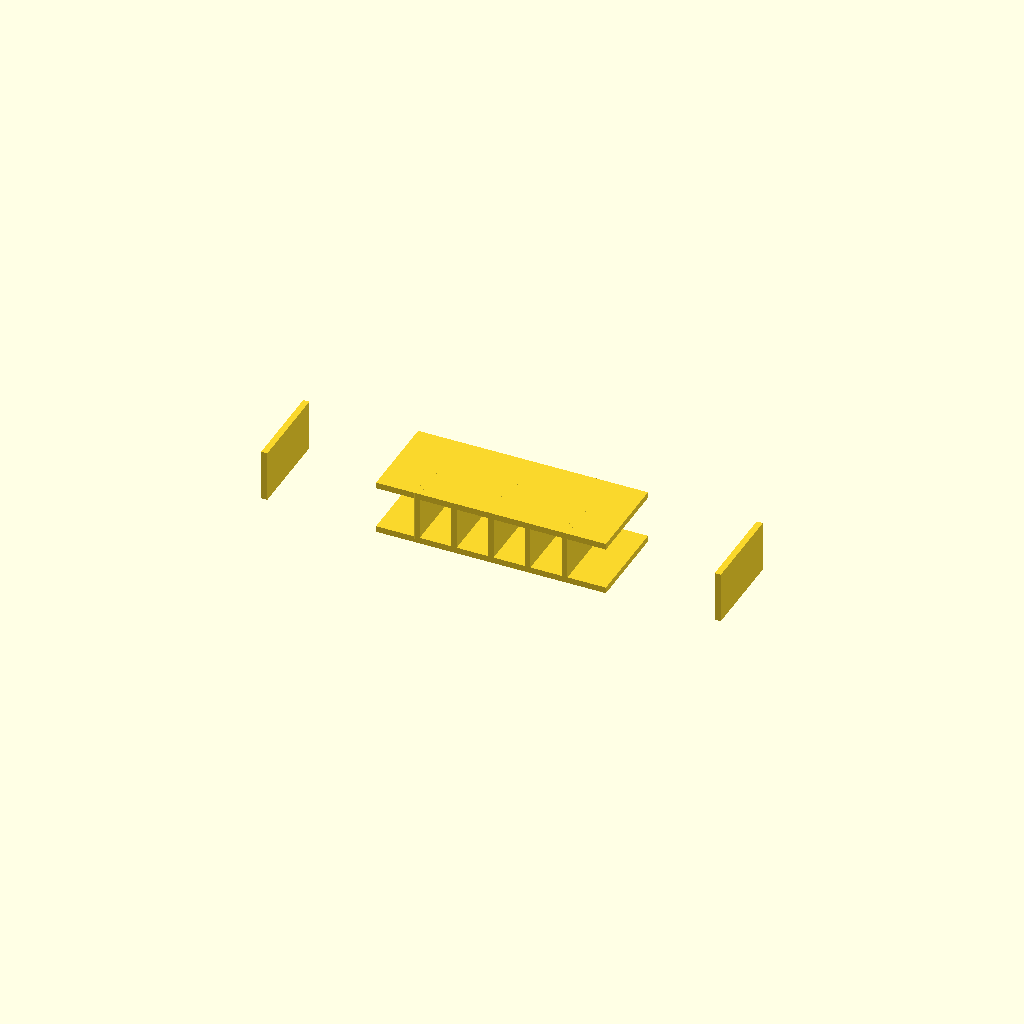
Cell 1: the model at its default parameters.
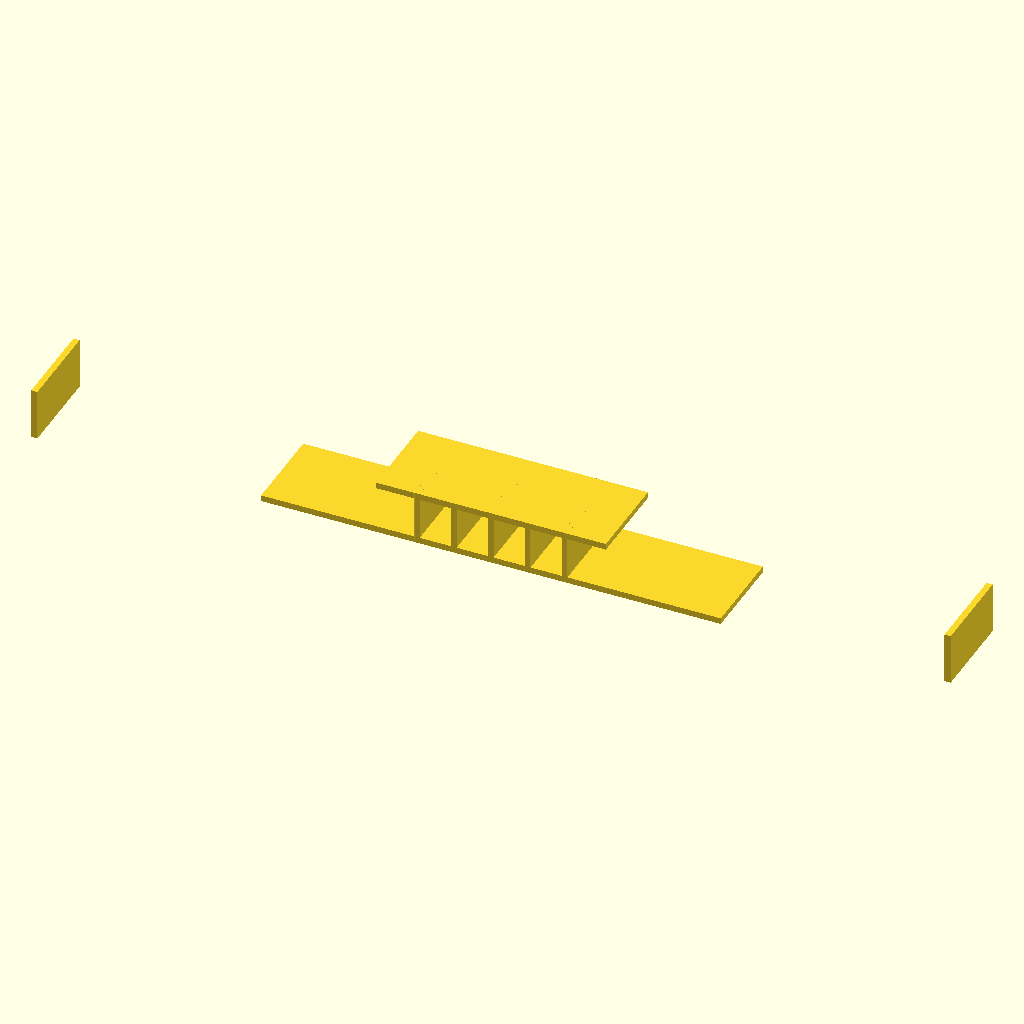
Cell 2 — base_width_x set to 224, the other parameters unchanged.
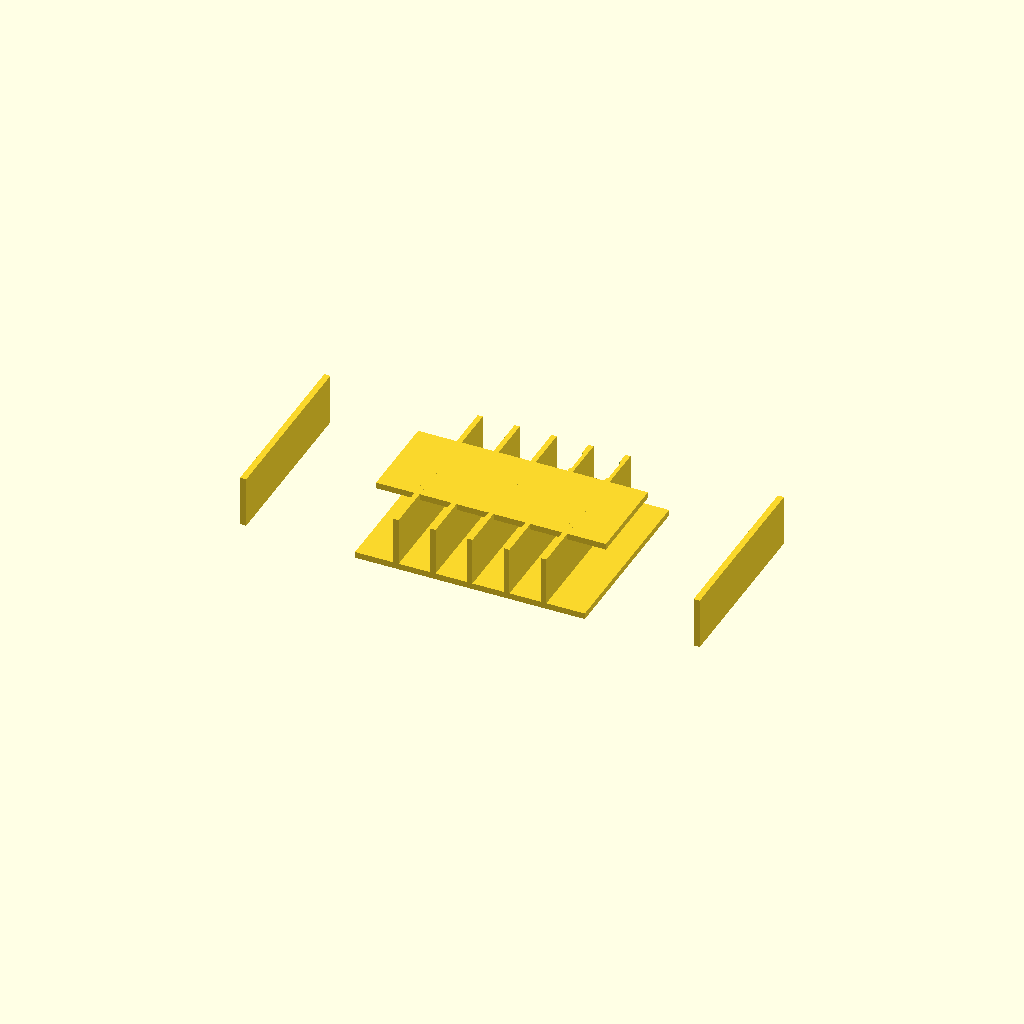
Cell 3: the same model with base_depth_y = 88.
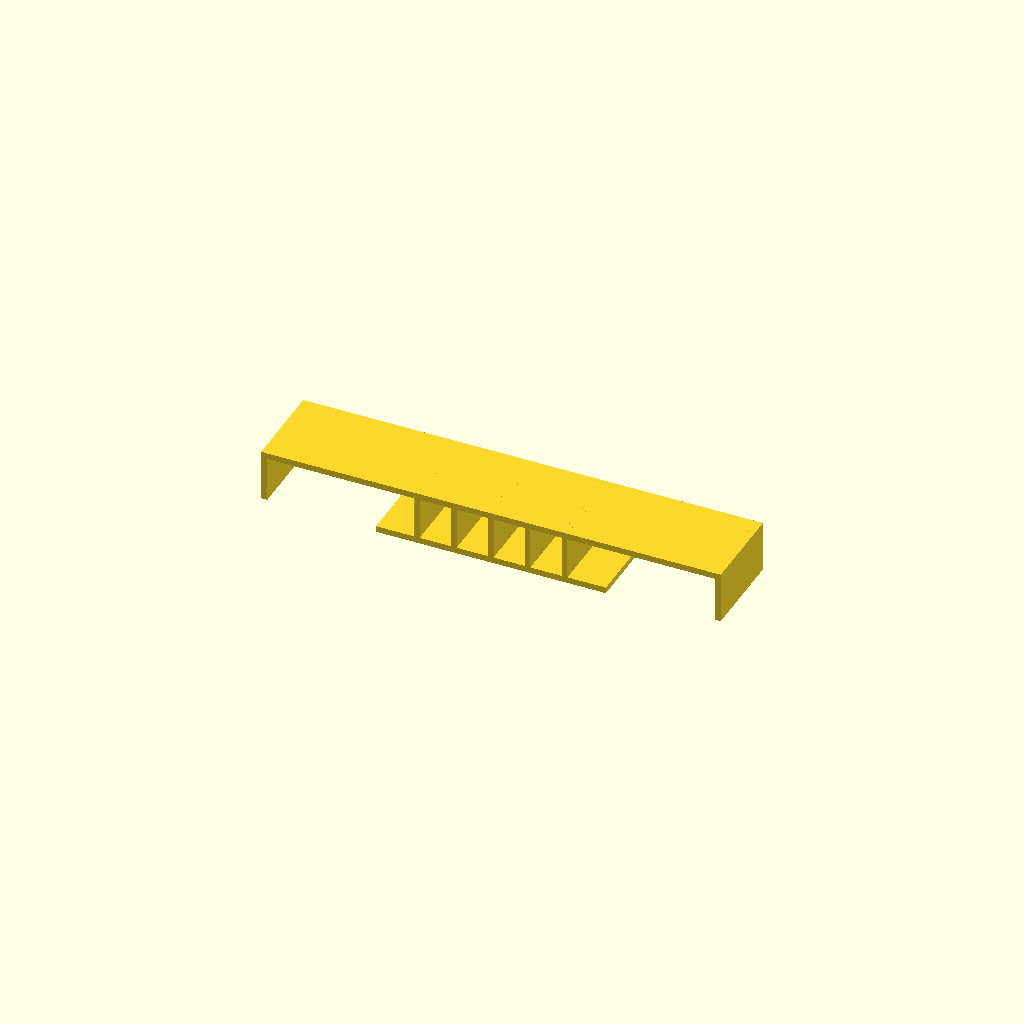
Cell 4: the same model with deck_width_x = 224.
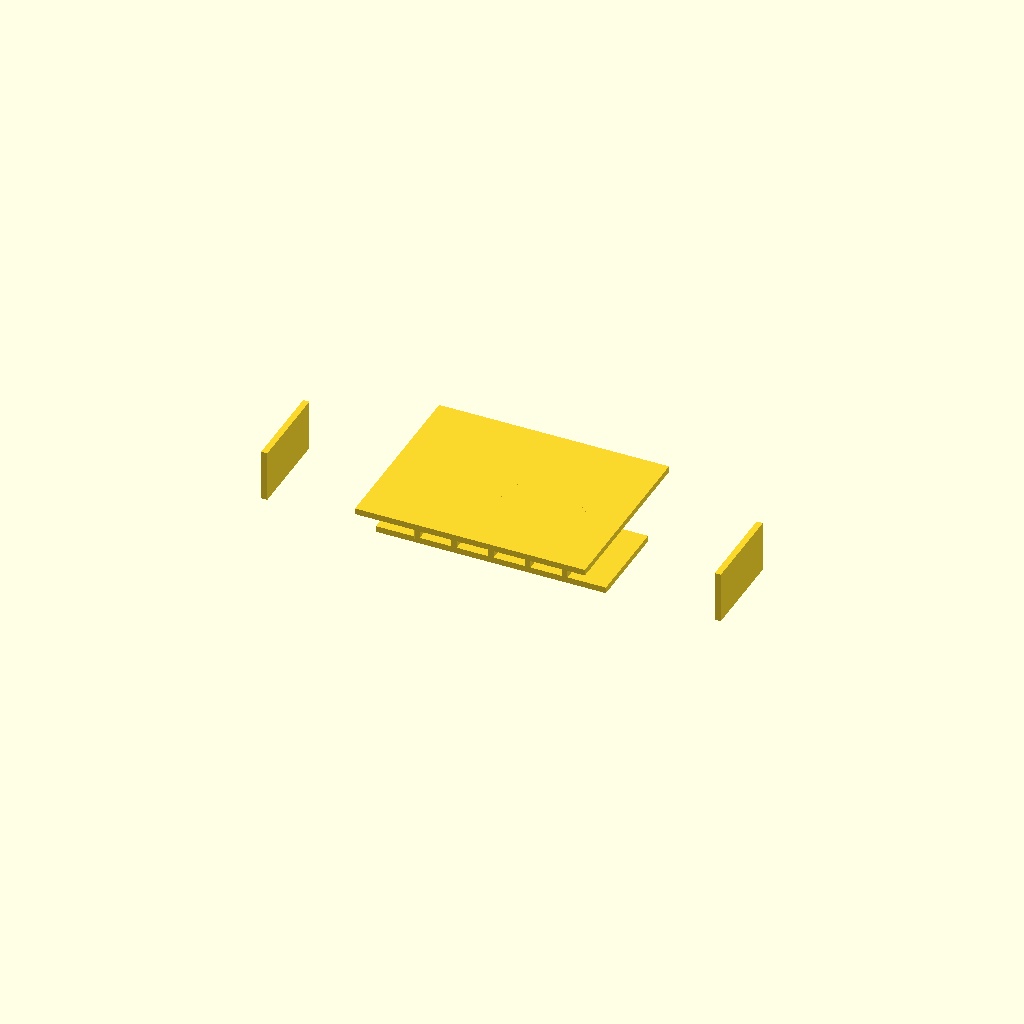
Cell 5 — deck_depth_y set to 88, the other parameters unchanged.
All cells are drawn from one camera (rotation 55°, 0°, 25°, orthographic, colour scheme Cornfield), so only the parameter changes between them.
Source of the model, bench/heldout/harness/bench/results/r4-gemma26b-std/code/tiiny_google_gemma-4-26B-A4B-it/cuvette_rack_2x6_s2_a0.scad:
// --- Dimensions ---
base_width_x = 112;       // Total width of the base plate (X)
base_depth_y = 44;        // Total depth of the base plate (Y)
base_thickness = 3;       // Thickness of the base plate (Z)

deck_width_x = 112;       // Total width of the deck plate (X)
deck_depth_y = 44;        // Total depth of the deck plate (Y)
deck_z_start = 22;        // Z-coordinate where the deck starts
deck_thickness = 3;       // Thickness of the deck plate (Z)

end_wall_thickness = 3;   // Thickness of the two end walls
rib_thickness = 2.5;      // Thickness of the five internal ribs
wall_height = 25;         // Total height of the upright walls (Z)

// Hole dimensions (for 12.5mm cuvettes)
hole_size = 13;           // Width and depth of the square holes
hole_spacing_x = 18;      // Center-to-center spacing along X
hole_spacing_y = 18;      // Center-to-center spacing along Y
rows = 2;                 // Number of rows along Y
cols = 6;                 // Number of columns along X

/* [Render Settings] */
$fn = 64;

// --- Main Assembly ---

union() {
    // 1. The Base Plate
    translate([0, 0, 0])
        cube([base_width_x, base_depth_y, base_thickness], center = true);

    // 2. The Deck Plate
    translate([0, 0, deck_z_start + deck_thickness/2])
        cube([deck_width_x, deck_depth_y, deck_thickness], center = true);

    // 3. The Upright Walls (End walls and Ribs)
    // We use a union for the walls, then subtract the holes from the whole assembly later
    difference() {
        // The solid walls structure
        union() {
            // Two End Walls (flush with short ends)
            // Positioned at X = +/- (base_width_x/2 - end_wall_thickness/2)
            // Since they are flush with the edges, we center them on the edge
            translate([-(base_width_x - end_wall_thickness/2), 0, wall_height/2])
                cube([end_wall_thickness, base_depth_y, wall_height], center = true);
            
            translate([(base_width_x - end_wall_thickness/2), 0, wall_height/2])
                cube([end_wall_thickness, base_depth_y, wall_height], center = true);

            // Five Ribs
            // Rib positions: -36, -18, 0, 18, 36
            rib_positions_x = [-36, -18, 0, 18, 36];
            for (rx = rib_positions_x) {
                translate([rx, 0, wall_height/2])
                    cube([rib_thickness, base_depth_y, wall_height], center = true);
            }
        }

        // 4. The 12 Square Through-Holes
        // Holes are cut through the deck plate. 
        // To ensure a clean cut, we make the hole slightly taller than the deck.
        // The holes are centered on the deck.
        // The deck is at Z = 22 to 25.
        
        // Calculate starting offset to center the grid on the deck
        // Grid width = (cols-1)*spacing_x = 5 * 18 = 90. 
        // Grid height = (rows-1)*spacing_y = 1 * 18 = 18.
        // Offset = (Total_Dim - Grid_Dim) / 2
        offset_x = (deck_width_x - (cols - 1) * hole_spacing_x) / 2;
        offset_y = (deck_depth_y - (rows - 1) * hole_spacing_y) / 2;

        // We translate the hole cutter to the deck's Z center
        translate([0, 0, deck_z_start + deck_thickness/2])
        for (i = [0 : cols - 1]) {
            for (j = [0 : rows - 1]) {
                translate([
                    offset_x + i * hole_spacing_x, 
                    offset_y + j * hole_spacing_y, 
                    0
                ])
                // Cube is slightly taller than deck to ensure clean cut
                cube([hole_size, hole_size, deck_thickness + 2], center = true);
            }
        }
    }
}

// Note: The base plate is at Z=0 to 3. 
// The code above uses center=true for the base plate, so it sits from Z=-1.5 to 1.5.
// To fix the requirement "lies on the bed (z = 0 to 3)", we adjust the base plate translation.
// However, to keep the code clean, I will re-write the base plate part specifically.

// RE-WRITING BASE PLATE TO BE Z=0 TO 3
// (Replacing the first cube in the union above)
// Since I cannot "replace" in a single block without re-writing, 
// I will provide the final corrected logic below.
Customizer parameters (derived from the source; name, type, default, range or options):
base_width_x: number, default 112
base_depth_y: number, default 44
base_thickness: number, default 3
deck_width_x: number, default 112
deck_depth_y: number, default 44
deck_z_start: number, default 22
deck_thickness: number, default 3
end_wall_thickness: number, default 3
rib_thickness: number, default 2.5
wall_height: number, default 25
hole_size: number, default 13
hole_spacing_x: number, default 18
hole_spacing_y: number, default 18
rows: number, default 2
cols: number, default 6
